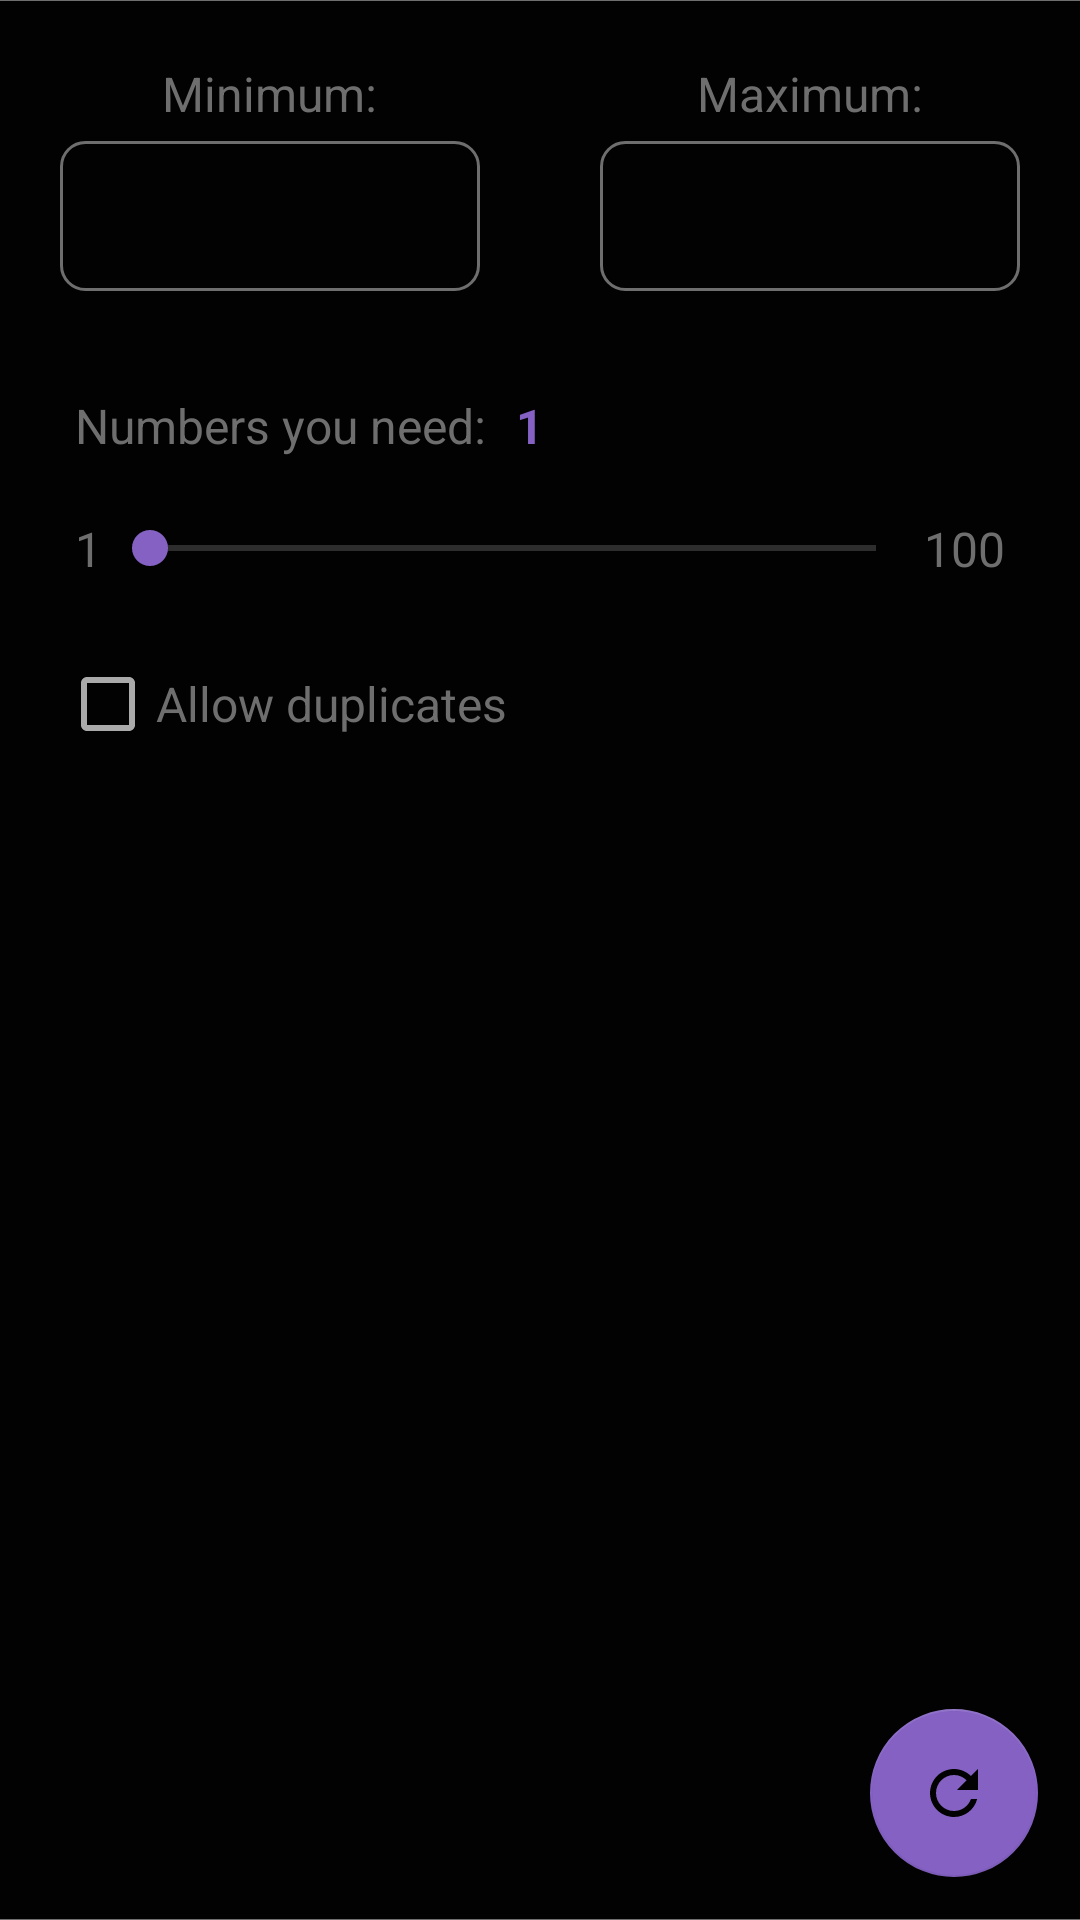

Layout XML and referenced resources for this Android screen:
<!-- AndroidManifest.xml: application theme AppTheme -->
<!-- res/layout/random_fragment.xml -->
<?xml version="1.0" encoding="utf-8"?>
<LinearLayout xmlns:android="http://schemas.android.com/apk/res/android"
    android:layout_width="match_parent"
    android:layout_height="match_parent"
    xmlns:app="http://schemas.android.com/apk/res-auto"
    xmlns:tools="http://schemas.android.com/tools"
    android:background="?attr/colorPrimaryDark"
    android:gravity="center_horizontal"
    android:orientation="vertical">

    <RelativeLayout
        android:layout_width="match_parent"
        android:layout_height="match_parent"
        android:background="@drawable/shadow"
        android:paddingTop="0.1dp"
        android:paddingBottom="0.1dp">

        <FrameLayout
            android:layout_width="match_parent"
            android:layout_height="match_parent"
            android:background="?attr/colorPrimaryDark">

            <LinearLayout
                android:layout_width="match_parent"
                android:layout_height="match_parent"
                android:orientation="vertical">

                <LinearLayout
                    android:layout_width="match_parent"
                    android:layout_height="wrap_content"
                    android:layout_marginTop="20dp"
                    android:orientation="horizontal">

                    <LinearLayout
                        android:layout_width="match_parent"
                        android:layout_height="match_parent"
                        android:layout_weight="1"
                        android:orientation="vertical">

                        <TextView
                            android:layout_width="wrap_content"
                            android:layout_height="wrap_content"
                            android:layout_gravity="center"
                            android:layout_marginBottom="5dp"
                            android:text="@string/minimum"
                            android:textColor="@color/gray_color"
                            android:textSize="16sp" />

                        <EditText
                            android:id="@+id/edtFrom"
                            android:layout_width="match_parent"
                            android:layout_height="50dp"
                            android:layout_marginLeft="20dp"
                            android:layout_marginRight="20dp"
                            android:background="@drawable/edt_background"
                            android:cursorVisible="true"
                            android:ems="10"
                            android:gravity="center"
                            android:inputType="number"
                            android:textColor="@color/colorPrimary"
                            android:textColorHint="@color/gray_color"
                            android:textSize="16sp" />
                    </LinearLayout>

                    <LinearLayout
                        android:layout_width="match_parent"
                        android:layout_height="match_parent"
                        android:layout_weight="1"
                        android:orientation="vertical">

                        <TextView
                            android:layout_width="wrap_content"
                            android:layout_height="wrap_content"
                            android:layout_gravity="center"
                            android:layout_marginBottom="5dp"
                            android:text="@string/maximum"
                            android:textColor="@color/gray_color"
                            android:textSize="16sp" />

                        <EditText
                            android:id="@+id/edtTo"
                            android:layout_width="match_parent"
                            android:layout_height="50dp"
                            android:layout_marginLeft="20dp"
                            android:layout_marginRight="20dp"
                            android:background="@drawable/edt_background"
                            android:cursorVisible="true"
                            android:ems="10"
                            android:gravity="center"
                            android:inputType="number"
                            android:textColor="@color/colorPrimary"
                            android:textColorHint="@color/gray_color"
                            android:textSize="16sp" />
                    </LinearLayout>
                </LinearLayout>

                <LinearLayout
                    android:layout_width="match_parent"
                    android:layout_height="wrap_content"
                    android:layout_gravity="center_horizontal|center_vertical"
                    android:layout_marginLeft="20dp"
                    android:layout_marginTop="20dp"
                    android:layout_marginRight="20dp"
                    android:background="?attr/colorPrimaryDark"
                    android:orientation="vertical">

                    <LinearLayout
                        android:layout_width="match_parent"
                        android:layout_height="0dp"
                        android:layout_weight="1"
                        android:background="?attr/colorPrimaryDark"
                        android:orientation="horizontal">

                        <LinearLayout
                            android:layout_width="match_parent"
                            android:layout_height="match_parent"
                            android:layout_margin="5dp"
                            android:background="?attr/colorPrimaryDark"
                            android:orientation="horizontal">

                            <TextView
                                android:layout_width="wrap_content"
                                android:layout_height="40dp"
                                android:layout_gravity="center"
                                android:gravity="center_vertical"
                                android:text="@string/numbers_you_need"
                                android:textColor="@color/gray_color"
                                android:textSize="16sp" />

                            <TextView
                                android:id="@+id/txtNumbersCount"
                                android:layout_width="wrap_content"
                                android:layout_height="wrap_content"
                                android:layout_gravity="center"
                                android:layout_marginStart="10dp"
                                android:gravity="start"
                                android:text="@string/_1"
                                android:textColor="@color/colorPrimary"
                                android:textSize="16sp"
                                android:textStyle="bold"></TextView>
                        </LinearLayout>
                    </LinearLayout>

                    <LinearLayout
                        android:layout_width="match_parent"
                        android:layout_height="match_parent"
                        android:layout_margin="5dp"
                        android:orientation="horizontal">

                        <TextView
                            android:id="@+id/textView2"
                            android:layout_width="wrap_content"
                            android:layout_height="wrap_content"
                            android:layout_gravity="center_vertical"
                            android:text="@string/_1"
                            android:textColor="@color/gray_color"
                            android:textSize="16sp" />

                        <SeekBar
                            android:id="@+id/sBarNumberCount"
                            android:layout_width="0dp"
                            android:layout_height="wrap_content"
                            android:layout_gravity="center_vertical"
                            android:layout_weight="1"
                            android:backgroundTint="@color/gray_color"
                            android:indeterminate="false"
                            android:max="100"
                            android:min="1"
                            android:theme="@style/SeekBarColor" />

                        <TextView
                            android:id="@+id/textView3"
                            android:layout_width="wrap_content"
                            android:layout_height="wrap_content"
                            android:layout_gravity="center_vertical"
                            android:text="@string/_100"
                            android:textColor="@color/gray_color"
                            android:textSize="16sp" />
                    </LinearLayout>
                </LinearLayout>

                <LinearLayout
                    android:layout_width="match_parent"
                    android:layout_height="wrap_content"
                    android:layout_marginLeft="20dp"
                    android:layout_marginTop="20dp"
                    android:layout_marginRight="20dp"
                    android:orientation="vertical">

                    <CheckBox
                        android:id="@+id/chkAllowDuplicates"
                        android:layout_width="match_parent"
                        android:layout_height="match_parent"
                        android:text="@string/allow_duplicates"
                        android:textColor="@color/gray_color"
                        android:textSize="16sp"
                        android:theme="@style/CheckboxStyle" />
                </LinearLayout>

                <ScrollView
                    android:layout_width="match_parent"
                    android:layout_height="match_parent"
                    android:layout_margin="20dp">

                    <TextView
                        android:id="@+id/txtValue"
                        android:layout_width="match_parent"
                        android:layout_height="wrap_content"
                        android:layout_gravity="center"
                        android:gravity="center"
                        android:textColor="@color/colorPrimary"
                        android:textSize="16sp"
                        android:textStyle="bold" />
                </ScrollView>
            </LinearLayout>

            <com.google.android.material.floatingactionbutton.FloatingActionButton
                android:id="@+id/btnEnter"
                android:layout_width="wrap_content"
                android:layout_height="wrap_content"
                android:layout_gravity="bottom|end"
                android:layout_margin="14dp"
                android:backgroundTint="@color/colorAccent"
                android:tint="?attr/colorPrimaryDark"
                app:srcCompat="@drawable/ic_baseline_refresh_24"
                tools:ignore="VectorDrawableCompat" />
        </FrameLayout>
    </RelativeLayout>
</LinearLayout>
<!-- resources referenced by this layout -->
<resources>
  <color name="colorAccent">#8461C3</color>
  <color name="colorPrimary">#8461C3</color>
  <color name="gray_color">#6E6E6E</color>
  <!-- drawable edt_background (drawable) -->
  <?xml version="1.0" encoding="utf-8"?>
  <selector xmlns:android="http://schemas.android.com/apk/res/android">
  
      <item android:state_enabled="true" android:state_focused="true">
          <shape android:shape="rectangle">
              <solid android:color="?attr/colorPrimaryDark" />
              <corners android:radius="8dp" />
              <stroke android:width="1dp" android:color="@color/colorPrimary" />
          </shape>
      </item>
  
      <item android:state_enabled="true">
          <shape android:shape="rectangle">
              <solid android:color="?attr/colorPrimaryDark" />
              <corners android:radius="8dp" />
              <stroke android:width="1dp" android:color="@color/gray_color" />
          </shape>
      </item>
  </selector>
  <!-- drawable ic_baseline_refresh_24 (drawable) -->
  <vector xmlns:android="http://schemas.android.com/apk/res/android"
      android:width="24dp"
      android:height="24dp"
      android:tint="#8461C3"
      android:viewportWidth="24"
      android:viewportHeight="24">
      <path
          android:fillColor="@android:color/white"
          android:pathData="M17.65,6.35C16.2,4.9 14.21,4 12,4c-4.42,0 -7.99,3.58 -7.99,8s3.57,8 7.99,8c3.73,0 6.84,-2.55 7.73,-6h-2.08c-0.82,2.33 -3.04,4 -5.65,4 -3.31,0 -6,-2.69 -6,-6s2.69,-6 6,-6c1.66,0 3.14,0.69 4.22,1.78L13,11h7V4l-2.35,2.35z" />
  </vector>
  <!-- drawable shadow (drawable) -->
  <?xml version="1.0" encoding="utf-8"?>
  <shape xmlns:android="http://schemas.android.com/apk/res/android" android:shape="rectangle">
      <solid android:color="@color/gray_color" />
  </shape>
  <string name="_1">1</string>
  <string name="_100">100</string>
  <string name="allow_duplicates">Allow duplicates</string>
  <string name="maximum">Maximum:</string>
  <string name="minimum">Minimum:</string>
  <string name="numbers_you_need">Numbers you need:</string>
  <style name="CheckboxStyle">
          <item name="colorAccent">@color/colorAccent</item>
          <item name="android:textColorSecondary">@android:color/darker_gray</item>
      </style>
  <style name="SeekBarColor" parent="Widget.AppCompat.SeekBar">
          <item name="colorAccent">@color/colorAccent</item>
          <item name="android:textColorSecondary">@android:color/darker_gray</item>d
      </style>
  <style name="AppTheme" parent="Theme.AppCompat.Light.NoActionBar">
          <item name="colorPrimary">@color/colorPrimary</item>
          <item name="colorPrimaryDark">@color/black</item>
          <item name="colorAccent">@color/colorPrimary</item>
          <item name="background">@color/white</item>
          <item name="backgroundColor">@color/black</item>
      </style>
  <color name="black">#020202</color>
  <color name="white">#FFFFFF</color>
</resources>
